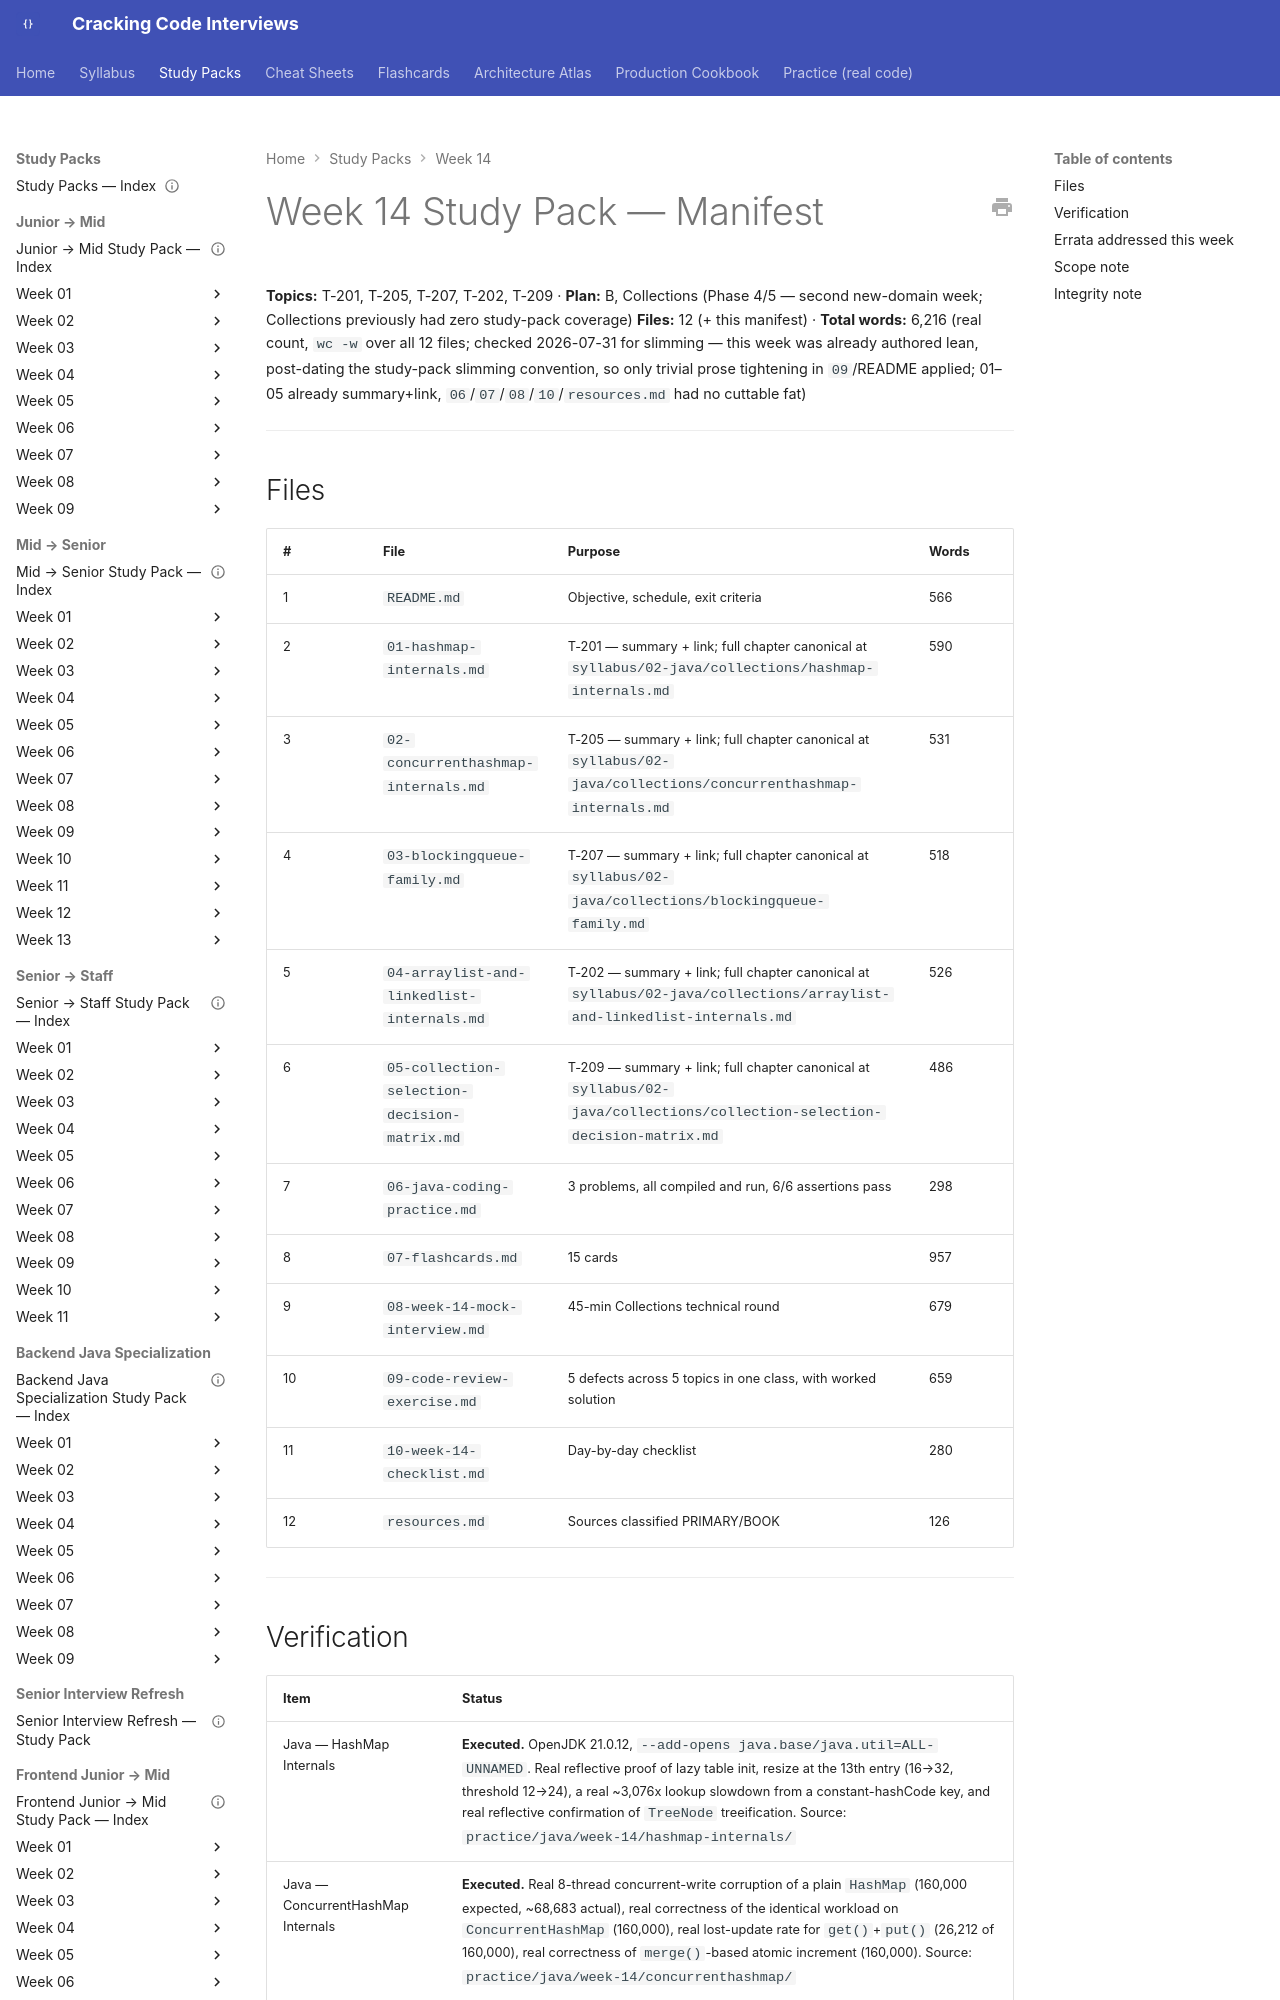

repository: JuanMelendres/cracking-code-interviews · page: study-packs/week-14/MANIFEST/index.html · generator: mkdocs

---
title: "Week 14 Study Pack — Manifest"
week: 14
plan: B
last_reviewed: 2026-07-31
---

# Week 14 Study Pack — Manifest

**Topics:** T-201, T-205, T-207, T-202, T-209 · **Plan:** B, Collections (Phase 4/5 — second new-domain week; Collections previously had zero study-pack coverage)
**Files:** 12 (+ this manifest) · **Total words:** 6,216 (real count, `wc -w` over all 12 files; checked 2026-07-31 for slimming — this week was already authored lean, post-dating the study-pack slimming convention, so only trivial prose tightening in `09`/README applied; 01–05 already summary+link, `06`/`07`/`08`/`10`/`resources.md` had no cuttable fat)

---
